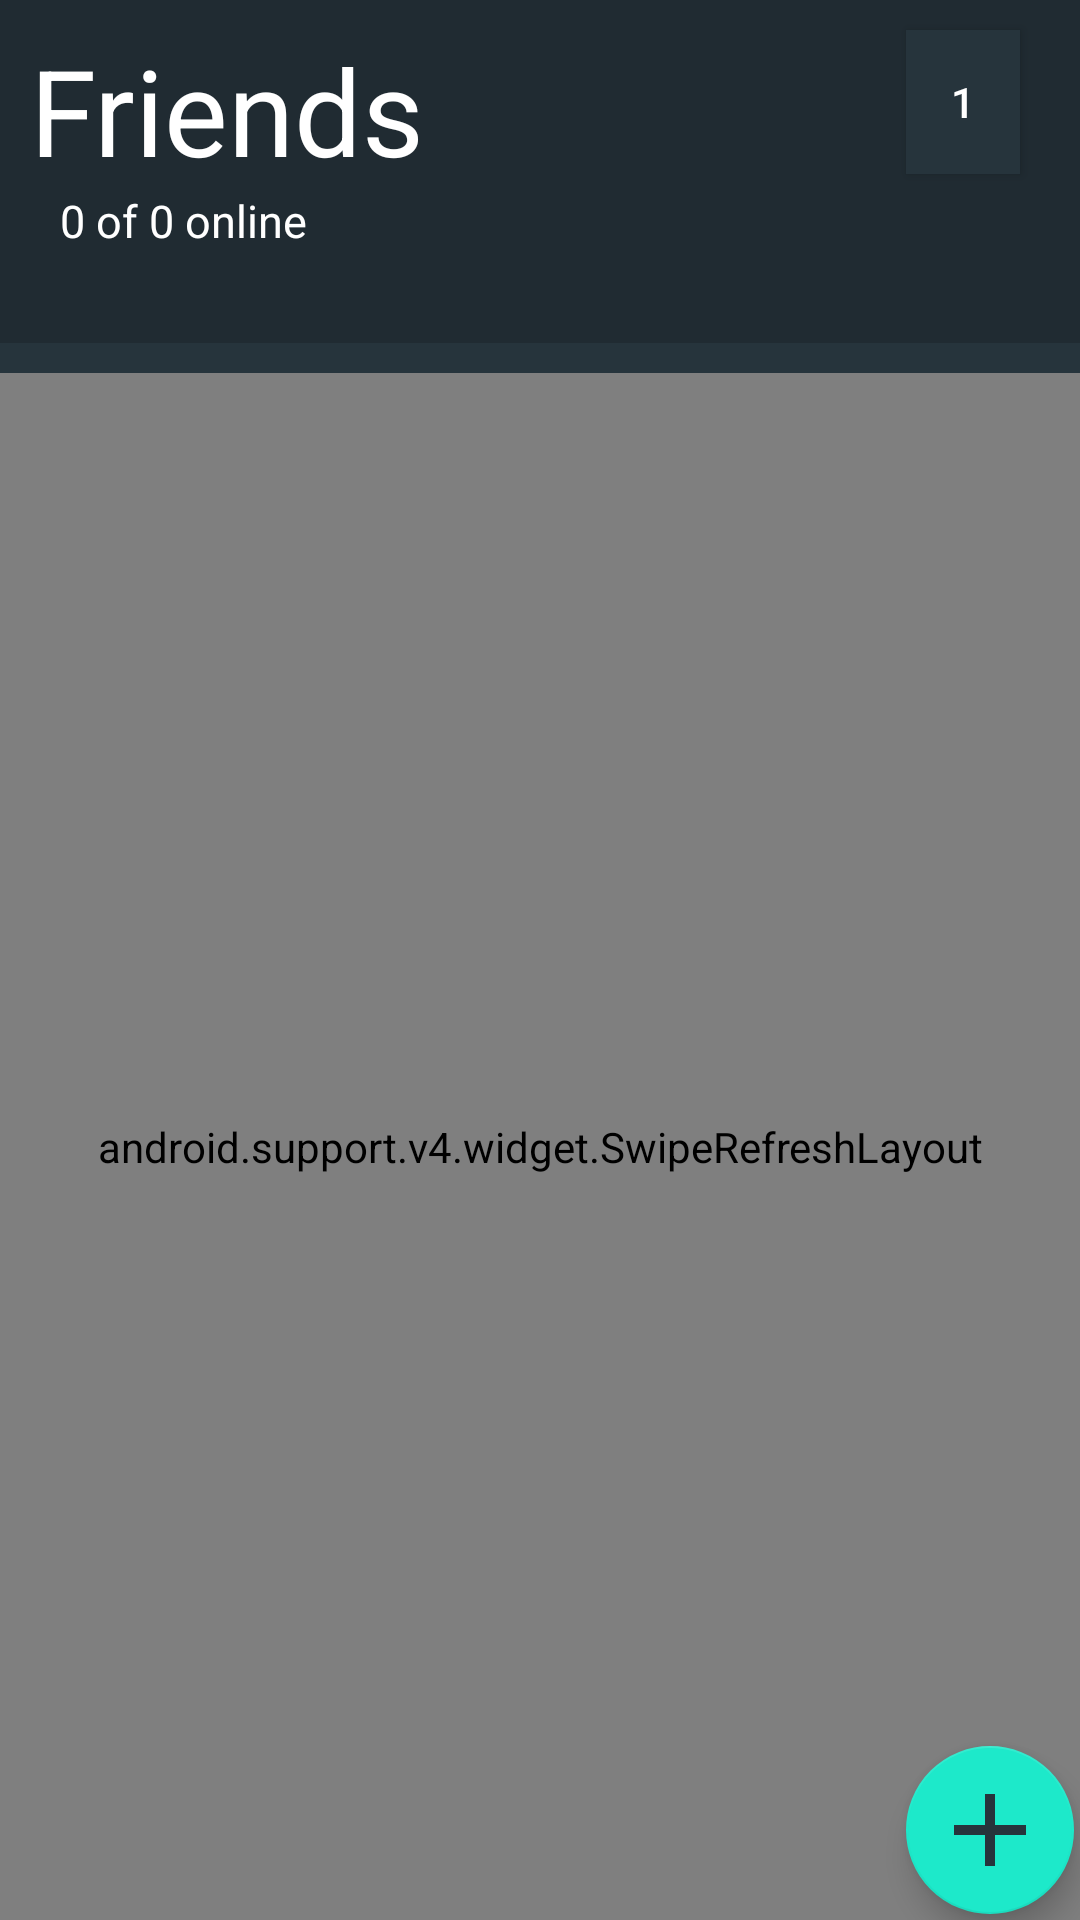

Write the Android layout XML for this screen, with the resource values it uses.
<!-- AndroidManifest.xml: application theme MyMaterialTheme -->
<!-- res/layout/fragment_friends_list.xml -->
<?xml version="1.0" encoding="utf-8"?>
<FrameLayout
    xmlns:android="http://schemas.android.com/apk/res/android"
    android:layout_width="match_parent"
    android:layout_height="match_parent">

    <LinearLayout
        android:layout_width="match_parent"
        android:layout_height="match_parent"
        android:orientation="vertical">

        <LinearLayout
            android:layout_width="match_parent"
            android:layout_height="0dp"
            android:layout_weight="2"
            android:background="@color/navigationBarColor"
            android:orientation="horizontal">

            <LinearLayout
                android:layout_width="0dp"
                android:layout_height="match_parent"
                android:layout_weight="4"
                android:orientation="vertical">

                <TextView
                    android:layout_width="wrap_content"
                    android:layout_height="wrap_content"
                    android:paddingLeft="10dp"
                    android:paddingTop="10dp"
                    android:text="Friends"
                    android:textColor="@color/textColorPrimary"
                    android:textSize="40dp"/>

                <TextView
                    android:id="@+id/online_text_view"
                    android:layout_width="wrap_content"
                    android:layout_height="wrap_content"
                    android:paddingLeft="20dp"
                    android:text="0 of 0 online"
                    android:textColor="@color/textColorPrimary"
                    android:textSize="15dp"/>

            </LinearLayout>

            <Button
                android:id="@+id/search_button"
                android:layout_width="0dp"
                android:layout_height="wrap_content"
                android:layout_marginRight="20dp"
                android:layout_marginTop="10dp"
                android:layout_weight="0.5"
                android:background="@color/background_material_light"
                android:text="1"
                android:textColor="@color/textColorPrimary"/>

        </LinearLayout>

        <android.support.v4.widget.SwipeRefreshLayout
            android:id="@+id/friend_list_refresh"
            android:layout_width="match_parent"
            android:layout_height="0dp"
            android:layout_marginTop="10dp"
            android:layout_weight="9">

            <GridView
                android:id="@+id/friend_list_grid"
                android:layout_width="match_parent"
                android:layout_height="match_parent"
                android:columnWidth="90dp"
                android:gravity="center"
                android:horizontalSpacing="10dp"
                android:listSelector="@android:color/transparent"
                android:numColumns="auto_fit"
                android:stretchMode="columnWidth"
                android:verticalSpacing="10dp">


            </GridView>
        </android.support.v4.widget.SwipeRefreshLayout>
    </LinearLayout>

    <android.support.design.widget.FloatingActionButton
        android:id="@+id/findFriend"
        android:layout_width="wrap_content"
        android:layout_height="wrap_content"
        android:layout_gravity="bottom|right"
        android:layout_marginBottom="2dp"
        android:layout_marginRight="2dp"
        android:src="@drawable/add_button"/>
</FrameLayout>
<!-- resources referenced by this layout -->
<resources>
  <color name="background_material_light">#26343c</color>
  <color name="navigationBarColor">#202b32</color>
  <color name="textColorPrimary">#FFFFFF</color>
  <!-- drawable add_button: png bitmap (drawable, 8984 bytes) -->
  <style name="MyMaterialTheme" parent="MyMaterialTheme.Base">
  
          <item name="android:colorForeground">@color/foreground_material_light</item>
      </style>
  <style name="MyMaterialTheme.Base" parent="Theme.AppCompat.Light.DarkActionBar">
          <item name="windowNoTitle">true</item>
          <item name="windowActionBar">false</item>
          <item name="colorPrimary">@color/colorPrimary</item>
          <item name="colorPrimaryDark">@color/colorPrimaryDark</item>
          <item name="colorAccent">@color/colorAccent</item>
      </style>
  <color name="foreground_material_light">#ffffff</color>
  <color name="colorPrimary">#202b32</color>
  <color name="colorPrimaryDark">#202b32</color>
  <color name="colorAccent">#1de9ca</color>
</resources>
